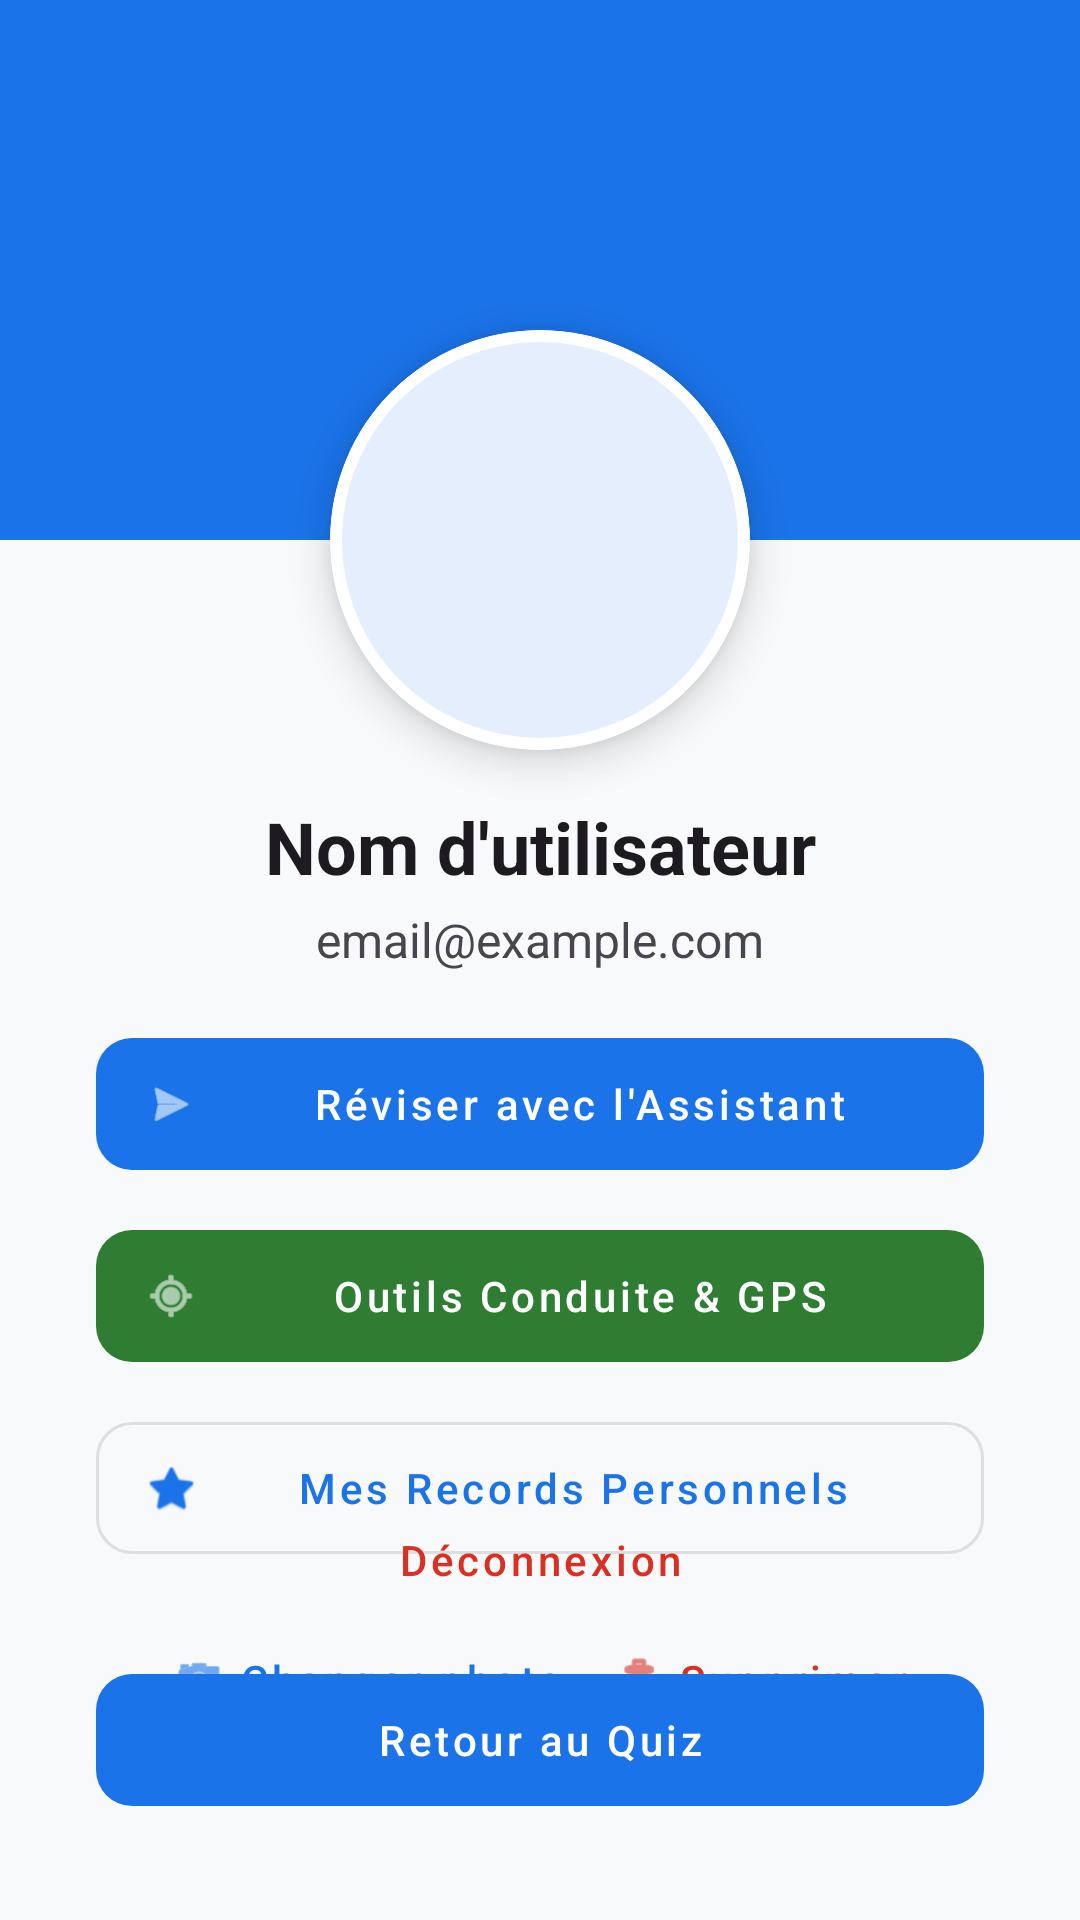

Produce the Android XML layout that renders to this screen, including the resource entries it uses.
<!-- AndroidManifest.xml: application theme Theme.QuizApp_fj -->
<!-- res/layout/activity_profile.xml -->
<?xml version="1.0" encoding="utf-8"?>
<androidx.constraintlayout.widget.ConstraintLayout xmlns:android="http://schemas.android.com/apk/res/android"
    xmlns:app="http://schemas.android.com/apk/res-auto"
    android:layout_width="match_parent"
    android:layout_height="match_parent"
    android:background="?android:attr/windowBackground">

    
    <View
        android:id="@+id/topBackground"
        android:layout_width="match_parent"
        android:layout_height="180dp"
        android:background="?attr/colorPrimary"
        app:layout_constraintTop_toTopOf="parent" />

    
    <com.google.android.material.card.MaterialCardView
        android:id="@+id/cardProfile"
        android:layout_width="140dp"
        android:layout_height="140dp"
        app:cardCornerRadius="70dp"
        app:cardElevation="8dp"
        app:strokeWidth="4dp"
        app:strokeColor="@android:color/white"
        app:layout_constraintBottom_toBottomOf="@+id/topBackground"
        app:layout_constraintEnd_toEndOf="parent"
        app:layout_constraintStart_toStartOf="parent"
        app:layout_constraintTop_toBottomOf="@+id/topBackground">

        <ImageView
            android:id="@+id/ivProfile"
            android:layout_width="match_parent"
            android:layout_height="match_parent"
            android:scaleType="centerCrop"
            android:src="@drawable/baseline_person_28" />
    </com.google.android.material.card.MaterialCardView>

    
    <TextView
        android:id="@+id/tvUserName"
        android:layout_width="wrap_content"
        android:layout_height="wrap_content"
        android:layout_marginTop="16dp"
        android:text="Nom d'utilisateur"
        android:textColor="?android:attr/textColorPrimary"
        android:textSize="24sp"
        android:textStyle="bold"
        app:layout_constraintEnd_toEndOf="parent"
        app:layout_constraintStart_toStartOf="parent"
        app:layout_constraintTop_toBottomOf="@+id/cardProfile" />

    <TextView
        android:id="@+id/tvUserEmail"
        android:layout_width="wrap_content"
        android:layout_height="wrap_content"
        android:layout_marginTop="4dp"
        android:text="email@example.com"
        android:textColor="?android:attr/textColorSecondary"
        android:textSize="16sp"
        app:layout_constraintEnd_toEndOf="parent"
        app:layout_constraintStart_toStartOf="parent"
        app:layout_constraintTop_toBottomOf="@+id/tvUserName" />

    
    <LinearLayout
        android:id="@+id/mainButtons"
        android:layout_width="0dp"
        android:layout_height="wrap_content"
        android:orientation="vertical"
        android:layout_marginTop="16dp"
        android:layout_marginStart="32dp"
        android:layout_marginEnd="32dp"
        app:layout_constraintTop_toBottomOf="@+id/tvUserEmail"
        app:layout_constraintStart_toStartOf="parent"
        app:layout_constraintEnd_toEndOf="parent">

        <com.google.android.material.button.MaterialButton
            android:id="@+id/bChatbot"
            style="@style/Widget.MaterialComponents.Button.UnelevatedButton"
            android:layout_width="match_parent"
            android:layout_height="56dp"
            android:text="Réviser avec l'Assistant"
            android:textAllCaps="false"
            app:cornerRadius="12dp"
            app:icon="@android:drawable/ic_menu_send" />

        <com.google.android.material.button.MaterialButton
            android:id="@+id/bDrivingTools"
            style="@style/Widget.MaterialComponents.Button.UnelevatedButton"
            android:layout_width="match_parent"
            android:layout_height="56dp"
            android:layout_marginTop="8dp"
            android:text="Outils Conduite &amp; GPS"
            android:textAllCaps="false"
            app:cornerRadius="12dp"
            app:backgroundTint="#2E7D32"
            app:icon="@android:drawable/ic_menu_mylocation" />

        <com.google.android.material.button.MaterialButton
            android:id="@+id/bGlobalRanking"
            style="@style/Widget.MaterialComponents.Button.OutlinedButton"
            android:layout_width="match_parent"
            android:layout_height="56dp"
            android:layout_marginTop="8dp"
            android:text="Mes Records Personnels"
            android:textAllCaps="false"
            app:cornerRadius="12dp"
            app:icon="@android:drawable/btn_star_big_on" />

    </LinearLayout>

    
    <LinearLayout
        android:id="@+id/buttonContainer"
        android:layout_width="wrap_content"
        android:layout_height="wrap_content"
        android:layout_marginTop="12dp"
        android:orientation="horizontal"
        app:layout_constraintEnd_toEndOf="parent"
        app:layout_constraintStart_toStartOf="parent"
        app:layout_constraintTop_toBottomOf="@+id/mainButtons">

        <com.google.android.material.button.MaterialButton
            android:id="@+id/bChangePhoto"
            style="@style/Widget.MaterialComponents.Button.TextButton"
            android:layout_width="wrap_content"
            android:layout_height="wrap_content"
            android:text="Changer photo"
            android:textAllCaps="false"
            app:icon="@android:drawable/ic_menu_camera" />

        <com.google.android.material.button.MaterialButton
            android:id="@+id/bDeletePhoto"
            style="@style/Widget.MaterialComponents.Button.TextButton"
            android:layout_width="wrap_content"
            android:layout_height="wrap_content"
            android:text="Supprimer"
            android:textAllCaps="false"
            android:textColor="#D93025"
            app:icon="@android:drawable/ic_menu_delete"
            app:iconTint="#D93025" />
    </LinearLayout>

    
    <com.google.android.material.button.MaterialButton
        android:id="@+id/bLogout"
        style="@style/Widget.MaterialComponents.Button.TextButton"
        android:layout_width="wrap_content"
        android:layout_height="wrap_content"
        android:layout_marginBottom="8dp"
        android:text="Déconnexion"
        android:textAllCaps="false"
        android:textColor="#D93025"
        app:layout_constraintBottom_toTopOf="@+id/bBack"
        app:layout_constraintEnd_toEndOf="parent"
        app:layout_constraintStart_toStartOf="parent" />

    <com.google.android.material.button.MaterialButton
        android:id="@+id/bBack"
        style="@style/Widget.MaterialComponents.Button.UnelevatedButton"
        android:layout_width="0dp"
        android:layout_height="56dp"
        android:layout_marginStart="32dp"
        android:layout_marginEnd="32dp"
        android:layout_marginBottom="32dp"
        android:text="Retour au Quiz"
        android:textAllCaps="false"
        app:cornerRadius="12dp"
        app:layout_constraintBottom_toBottomOf="parent"
        app:layout_constraintEnd_toEndOf="parent"
        app:layout_constraintStart_toStartOf="parent" />

</androidx.constraintlayout.widget.ConstraintLayout>
<!-- resources referenced by this layout -->
<resources>
  <style name="Theme.QuizApp_fj" parent="Base.Theme.QuizApp_fj" />
  <style name="Base.Theme.QuizApp_fj" parent="Theme.Material3.DayNight.NoActionBar">
          
          <item name="colorPrimary">@color/quiz_primary</item>
          <item name="colorPrimaryVariant">@color/quiz_primary_dark</item>
          <item name="android:windowBackground">@color/quiz_background_light</item>
          <item name="colorSurface">@color/quiz_surface_light</item>
      </style>
  <color name="quiz_primary">#1A73E8</color>
  <color name="quiz_primary_dark">#1557B0</color>
  <color name="quiz_background_light">#F8F9FA</color>
  <color name="quiz_surface_light">#FFFFFF</color>
</resources>
